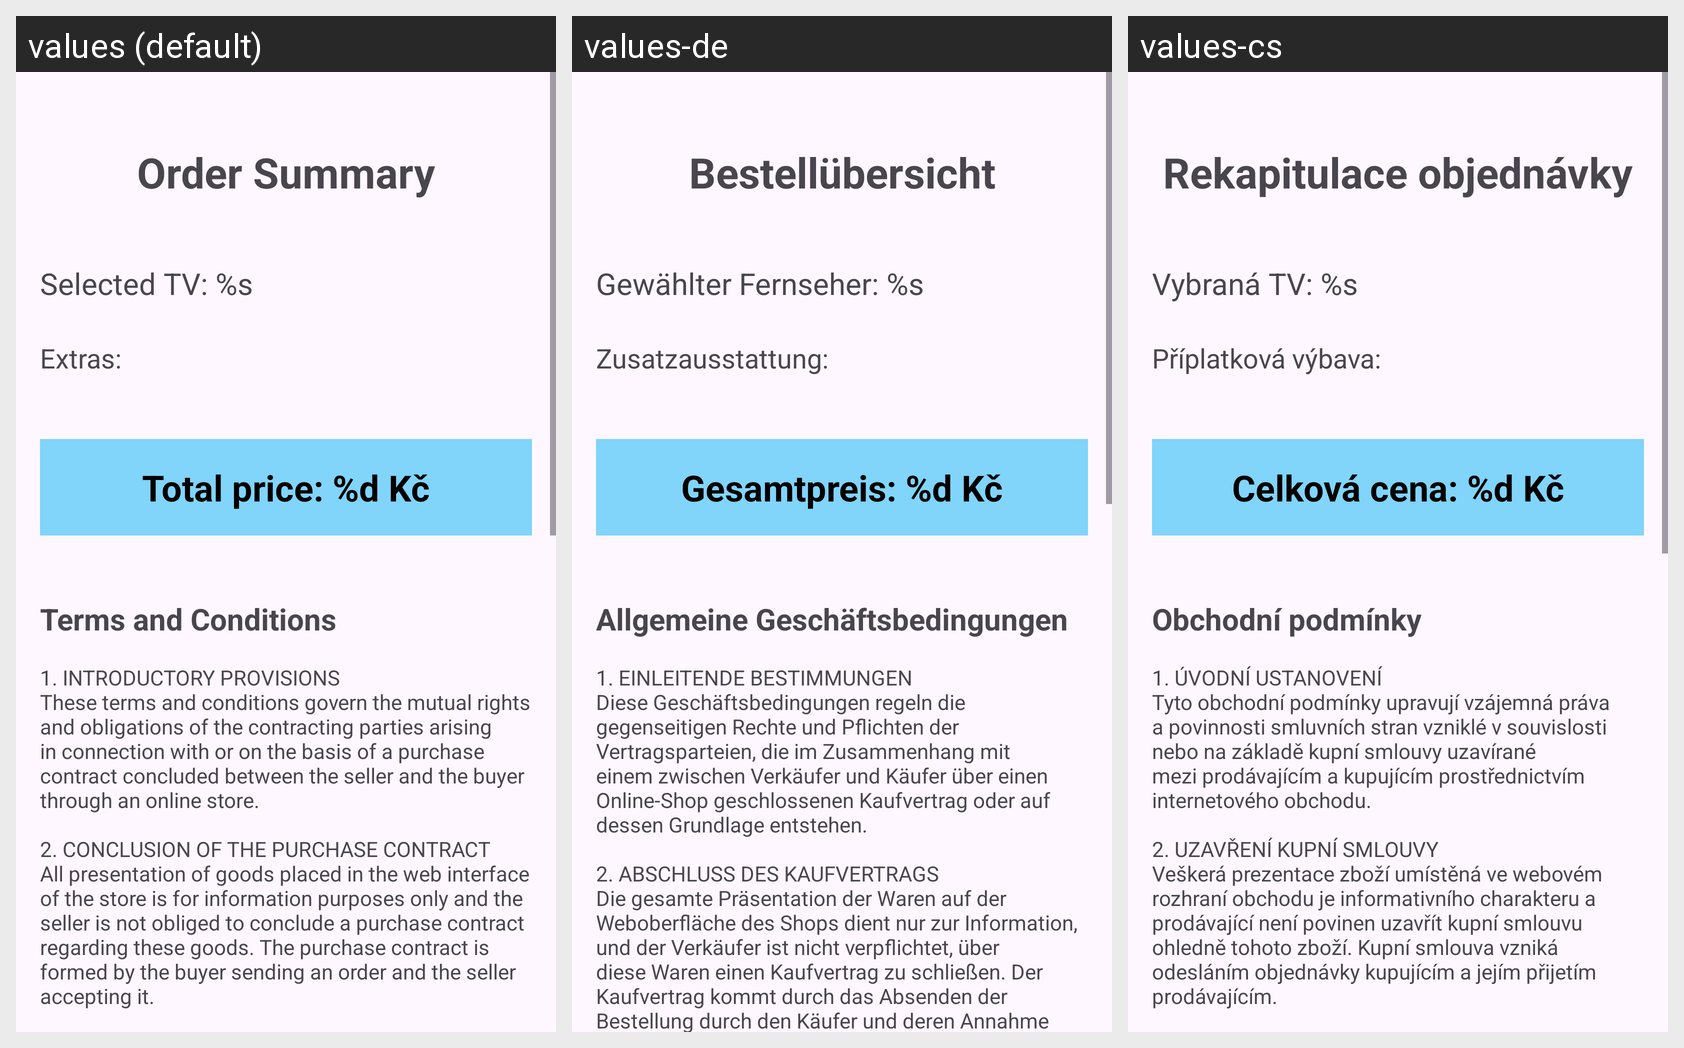

The same Android screen rendered under several of its app's locales, left to right. List the strings drawn on it with the default value and each locale's translation.
Android screen res/layout/activity_summary.xml rendered under 3 locales, left to right: values (default), values-de, values-cs. Device: Nexus 5 (rendered at 1080×1920; each locale shown at half size, 540×960, under a caption strip naming it); theme Theme.MyApp005ObjednavkaV2.
Strings drawn on this screen, with the default value and each locale's value (text and hints the layout hard-codes, and strings that could not be matched under every locale, appear in the picture but are not listed):

summary_heading
  values: Order Summary
  values-de: Bestellübersicht
  values-cs: Rekapitulace objednávky

summary_selected_tv
  values: Selected TV: %s
  values-de: Gewählter Fernseher: %s
  values-cs: Vybraná TV: %s

summary_extras
  values: Extras:
  values-de: Zusatzausstattung:
  values-cs: Příplatková výbava:

summary_final_price
  values: Total price: %d Kč
  values-de: Gesamtpreis: %d Kč
  values-cs: Celková cena: %d Kč

summary_terms_title
  values: Terms and Conditions
  values-de: Allgemeine Geschäftsbedingungen
  values-cs: Obchodní podmínky

summary_terms_text
  values: 1. INTRODUCTORY PROVISIONS
      These terms and conditions govern the mutual rights and obligations of the contracting parties arising in connection with or on the basis of a purchase contract concluded between the seller and the buyer through an online store.
      
      2. CONCLUSION OF THE PURCHASE CONTRACT
      All presentation of goods placed in the web interface of the store is for information purposes only and …[clipped]
  values-de: 1. EINLEITENDE BESTIMMUNGEN
      Diese Geschäftsbedingungen regeln die gegenseitigen Rechte und Pflichten der Vertragsparteien, die im Zusammenhang mit einem zwischen Verkäufer und Käufer über einen Online-Shop geschlossenen Kaufvertrag oder auf dessen Grundlage entstehen.
      
      2. ABSCHLUSS DES KAUFVERTRAGS
      Die gesamte Präsentation der Waren auf der Weboberfläche des Shops dient nur zur Information, und …[clipped]
  values-cs: 1. ÚVODNÍ USTANOVENÍ
      Tyto obchodní podmínky upravují vzájemná práva a povinnosti smluvních stran vzniklé v souvislosti nebo na základě kupní smlouvy uzavírané mezi prodávajícím a kupujícím prostřednictvím internetového obchodu.
      
      2. UZAVŘENÍ KUPNÍ SMLOUVY
      Veškerá prezentace zboží umístěná ve webovém rozhraní obchodu je informativního charakteru a prodávající není povinen uzavřít kupní smlouvu …[clipped]
